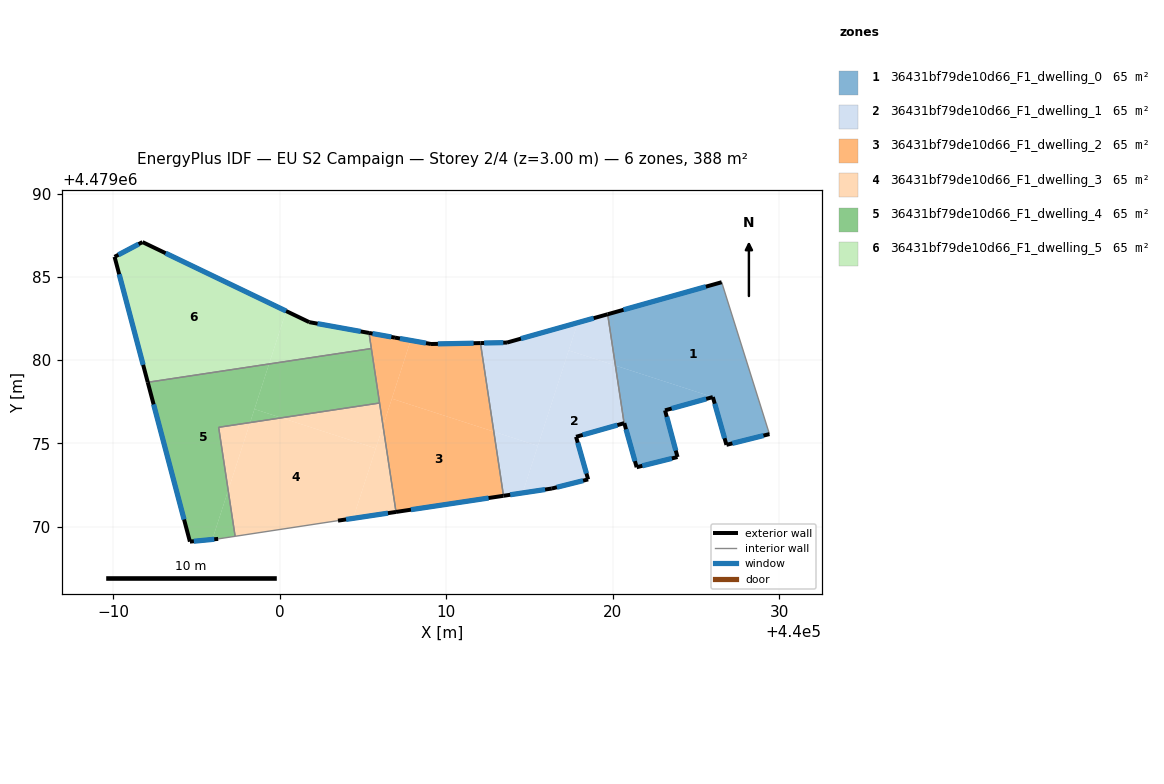
=== STOREY PLAN SPEC (per zone: floor XY polygon, exterior-wall plan segments, windows/doors) ===
zone 1: 36431bf79de10d66_F1_dwelling_0  (64.7 m²)
  floor: (440026.55, 4479084.68) (440029.42, 4479075.55) (440026.84, 4479074.91) (440026.02, 4479077.78) (440020.17, 4479079.67) (440019.70, 4479082.75)
  floor: (440026.02, 4479077.78) (440023.15, 4479076.98) (440023.90, 4479074.18) (440021.44, 4479073.56) (440020.70, 4479076.21) (440020.69, 4479076.21) (440020.17, 4479079.67)
  exterior wall: (440026.02, 4479077.78) – (440026.84, 4479074.91)  [3.0 m]
    window: (440026.13, 4479077.38) – (440026.72, 4479075.31)  [4.7 m²]
  exterior wall: (440023.15, 4479076.98) – (440026.02, 4479077.78)  [3.0 m]
    window: (440023.55, 4479077.09) – (440025.62, 4479077.67)  [4.7 m²]
  exterior wall: (440023.90, 4479074.18) – (440023.15, 4479076.98)  [2.9 m]
    window: (440023.79, 4479074.57) – (440023.25, 4479076.59)  [4.5 m²]
  exterior wall: (440021.44, 4479073.56) – (440023.90, 4479074.18)  [2.5 m]
    window: (440021.78, 4479073.65) – (440023.56, 4479074.09)  [4.0 m²]
  exterior wall: (440020.70, 4479076.21) – (440021.44, 4479073.56)  [2.7 m]
    window: (440020.80, 4479075.84) – (440021.34, 4479073.93)  [4.3 m²]
  exterior wall: (440020.69, 4479076.21) – (440020.70, 4479076.21)  [0.0 m]
  exterior wall: (440026.55, 4479084.68) – (440019.70, 4479082.75)  [7.1 m]
    window: (440025.60, 4479084.41) – (440020.65, 4479083.02)  [11.1 m²]
  exterior wall: (440026.84, 4479074.91) – (440029.42, 4479075.55)  [2.7 m]
    window: (440027.20, 4479075.00) – (440029.06, 4479075.46)  [4.2 m²]
  interior walls: 2
zone 2: 36431bf79de10d66_F1_dwelling_1  (64.7 m²)
  floor: (440020.17, 4479079.67) (440020.69, 4479076.21) (440017.80, 4479075.39) (440018.53, 4479072.83) (440016.34, 4479072.28) (440014.59, 4479072.02) (440017.36, 4479080.58)
  floor: (440017.90, 4479082.25) (440015.51, 4479074.85) (440012.86, 4479075.70) (440012.06, 4479081.02) (440013.65, 4479081.05)
  floor: (440019.70, 4479082.75) (440020.17, 4479079.67) (440017.36, 4479080.58) (440017.90, 4479082.25)
  floor: (440015.51, 4479074.85) (440014.59, 4479072.02) (440013.44, 4479071.85) (440012.86, 4479075.70)
  exterior wall: (440017.80, 4479075.39) – (440020.69, 4479076.21)  [3.0 m]
    window: (440018.20, 4479075.51) – (440020.29, 4479076.10)  [4.7 m²]
  exterior wall: (440018.53, 4479072.83) – (440017.80, 4479075.39)  [2.7 m]
    window: (440018.43, 4479073.19) – (440017.90, 4479075.04)  [4.2 m²]
  exterior wall: (440016.34, 4479072.28) – (440018.53, 4479072.83)  [2.3 m]
    window: (440016.65, 4479072.36) – (440018.23, 4479072.76)  [3.5 m²]
  exterior wall: (440013.44, 4479071.85) – (440016.34, 4479072.28)  [2.9 m]
    window: (440013.85, 4479071.91) – (440015.94, 4479072.22)  [4.6 m²]
  exterior wall: (440013.65, 4479081.05) – (440012.06, 4479081.02)  [1.6 m]
    window: (440013.43, 4479081.05) – (440012.28, 4479081.03)  [2.5 m²]
  exterior wall: (440019.70, 4479082.75) – (440013.65, 4479081.05)  [6.3 m]
    window: (440018.86, 4479082.52) – (440014.49, 4479081.29)  [9.8 m²]
  interior walls: 2
zone 3: 36431bf79de10d66_F1_dwelling_2  (64.7 m²)
  floor: (440012.86, 4479075.70) (440013.44, 4479071.85) (440006.99, 4479070.88) (440006.21, 4479076.04) (440006.74, 4479077.68)
  floor: (440005.51, 4479080.69) (440006.00, 4479077.42) (440006.00, 4479077.42)
  floor: (440012.06, 4479081.02) (440012.86, 4479075.70) (440006.74, 4479077.68) (440007.87, 4479081.18) (440009.09, 4479080.97)
  floor: (440007.87, 4479081.18) (440006.21, 4479076.05) (440005.51, 4479080.69) (440005.61, 4479080.02) (440005.36, 4479081.63) (440006.92, 4479081.35)
  exterior wall: (440006.99, 4479070.88) – (440013.44, 4479071.85)  [6.5 m]
    window: (440007.88, 4479071.01) – (440012.55, 4479071.71)  [10.2 m²]
  exterior wall: (440006.92, 4479081.35) – (440005.36, 4479081.63)  [1.6 m]
    window: (440006.70, 4479081.39) – (440005.58, 4479081.59)  [2.5 m²]
  exterior wall: (440009.09, 4479080.97) – (440006.92, 4479081.35)  [2.2 m]
    window: (440008.79, 4479081.02) – (440007.22, 4479081.30)  [3.4 m²]
  exterior wall: (440012.06, 4479081.02) – (440009.09, 4479080.97)  [3.0 m]
    window: (440011.65, 4479081.02) – (440009.50, 4479080.97)  [4.7 m²]
  interior walls: 4
zone 4: 36431bf79de10d66_F1_dwelling_3  (64.7 m²)
  floor: (440005.77, 4479074.70) (440004.41, 4479070.49) (440004.19, 4479070.46) (440003.50, 4479070.36) (439997.32, 4479069.41) (439996.90, 4479072.17) (439998.22, 4479076.25) (440000.10, 4479076.53)
  floor: (440006.21, 4479076.04) (440006.99, 4479070.88) (440004.41, 4479070.49)
  floor: (439998.22, 4479076.25) (439996.90, 4479072.17) (439996.33, 4479075.96)
  floor: (440006.00, 4479077.42) (440006.21, 4479076.05) (440005.77, 4479074.70) (440000.10, 4479076.53)
  exterior wall: (440003.50, 4479070.36) – (440006.99, 4479070.88)  [3.5 m]
    window: (440003.98, 4479070.43) – (440006.50, 4479070.81)  [5.5 m²]
  interior walls: 4
zone 5: 36431bf79de10d66_F1_dwelling_4  (64.7 m²)
  floor: (440005.51, 4479080.69) (440006.00, 4479077.42) (440000.10, 4479076.53) (439998.48, 4479077.06) (439999.36, 4479079.77)
  floor: (439999.36, 4479079.77) (439998.22, 4479076.25) (439996.33, 4479075.96) (439996.90, 4479072.17) (439995.95, 4479069.23) (439994.60, 4479069.09) (439992.07, 4479078.67)
  floor: (439996.90, 4479072.17) (439997.32, 4479069.41) (439996.30, 4479069.26) (439995.95, 4479069.23)
  floor: (440000.10, 4479076.53) (439998.22, 4479076.25) (439998.48, 4479077.06)
  exterior wall: (439994.60, 4479069.09) – (439996.30, 4479069.26)  [1.7 m]
    window: (439994.84, 4479069.12) – (439996.07, 4479069.24)  [2.7 m²]
  exterior wall: (439992.07, 4479078.67) – (439994.60, 4479069.09)  [9.9 m]
    window: (439992.42, 4479077.34) – (439994.25, 4479070.42)  [15.5 m²]
  interior walls: 5
zone 6: 36431bf79de10d66_F1_dwelling_5  (64.7 m²)
  floor: (440000.39, 4479082.95) (439999.36, 4479079.77) (439992.07, 4479078.67) (439990.08, 4479086.20) (439991.76, 4479087.09)
  floor: (440005.36, 4479081.63) (440005.51, 4479080.69) (439999.36, 4479079.77) (440000.39, 4479082.95) (440001.77, 4479082.28)
  exterior wall: (439990.08, 4479086.20) – (439992.07, 4479078.67)  [7.8 m]
    window: (439990.35, 4479085.16) – (439991.80, 4479079.71)  [12.2 m²]
  exterior wall: (439991.76, 4479087.09) – (439990.08, 4479086.20)  [1.9 m]
    window: (439991.52, 4479086.97) – (439990.31, 4479086.33)  [3.0 m²]
  exterior wall: (440001.77, 4479082.28) – (439991.76, 4479087.09)  [11.1 m]
    window: (440000.38, 4479082.95) – (439993.15, 4479086.42)  [17.4 m²]
  exterior wall: (440005.36, 4479081.63) – (440001.77, 4479082.28)  [3.6 m]
    window: (440004.86, 4479081.72) – (440002.27, 4479082.19)  [5.7 m²]
  interior walls: 2

=== DERIVED (storey summary) ===
Building: EU S2 Campaign
Storey: 2 of 4  (floor level z = 3.00 m)
Storey gross floor area: 388.2 m²
Zones on this storey: 6
  - 36431bf79de10d66_F1_dwelling_0: floor 64.7 m²; exterior wall 23.9 m (71.8 m²); 7 window(s) 37.5 m²; WWR 52.2%
  - 36431bf79de10d66_F1_dwelling_1: floor 64.7 m²; exterior wall 18.7 m (56.2 m²); 6 window(s) 29.3 m²; WWR 52.2%
  - 36431bf79de10d66_F1_dwelling_2: floor 64.7 m²; exterior wall 13.3 m (39.9 m²); 4 window(s) 20.8 m²; WWR 52.2%
  - 36431bf79de10d66_F1_dwelling_3: floor 64.7 m²; exterior wall 3.5 m (10.6 m²); 1 window(s) 5.5 m²; WWR 52.2%
  - 36431bf79de10d66_F1_dwelling_4: floor 64.7 m²; exterior wall 11.6 m (34.8 m²); 2 window(s) 18.2 m²; WWR 52.2%
  - 36431bf79de10d66_F1_dwelling_5: floor 64.7 m²; exterior wall 24.5 m (73.4 m²); 4 window(s) 38.3 m²; WWR 52.2%
Zone adjacency (shared interzone walls):
  - 36431bf79de10d66_F1_dwelling_0 ↔ 36431bf79de10d66_F1_dwelling_1
  - 36431bf79de10d66_F1_dwelling_1 ↔ 36431bf79de10d66_F1_dwelling_2
  - 36431bf79de10d66_F1_dwelling_2 ↔ 36431bf79de10d66_F1_dwelling_3
  - 36431bf79de10d66_F1_dwelling_2 ↔ 36431bf79de10d66_F1_dwelling_4
  - 36431bf79de10d66_F1_dwelling_2 ↔ 36431bf79de10d66_F1_dwelling_5
  - 36431bf79de10d66_F1_dwelling_3 ↔ 36431bf79de10d66_F1_dwelling_4
  - 36431bf79de10d66_F1_dwelling_4 ↔ 36431bf79de10d66_F1_dwelling_5